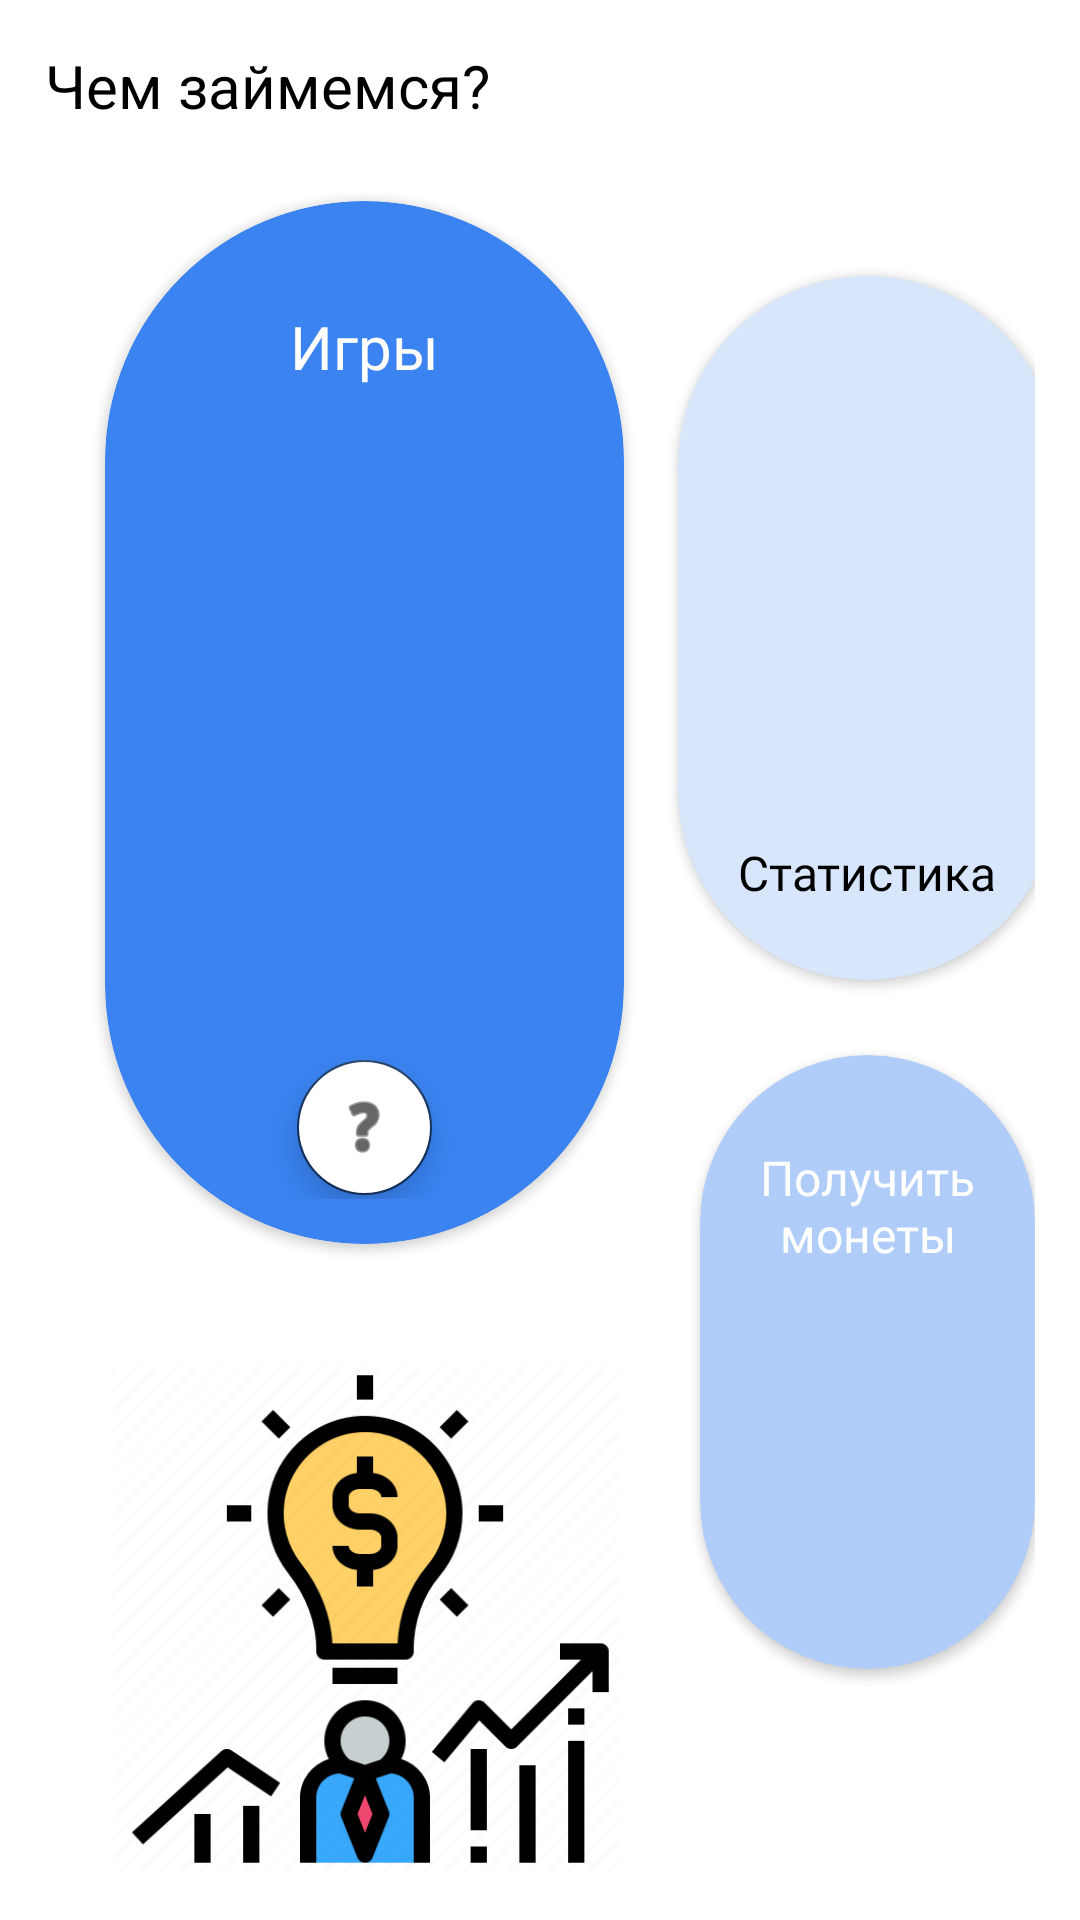

The Android layout XML behind this screen, and the referenced resources:
<!-- AndroidManifest.xml: application theme Theme.FinanceGame -->
<!-- res/layout/fragment_main.xml -->
<?xml version="1.0" encoding="utf-8"?>
<androidx.constraintlayout.widget.ConstraintLayout xmlns:android="http://schemas.android.com/apk/res/android"
    xmlns:app="http://schemas.android.com/apk/res-auto"
    xmlns:tools="http://schemas.android.com/tools"
    android:layout_width="match_parent"
    android:layout_height="match_parent"
    android:animateLayoutChanges="true"
    android:padding="@dimen/m_margin"
    tools:context=".ui.fragment.MainFragment">

    <TextView
        android:id="@+id/textview_welcome"
        android:layout_width="wrap_content"
        android:layout_height="wrap_content"
        android:text="@string/what_to_do"
        android:textColor="@color/black"
        android:textSize="@dimen/h1"
        app:layout_constraintStart_toStartOf="parent"
        app:layout_constraintTop_toTopOf="parent" />

    <androidx.cardview.widget.CardView
        android:id="@+id/cardview_games"
        android:layout_width="wrap_content"
        android:layout_height="wrap_content"
        android:layout_marginStart="@dimen/l_margin"
        android:layout_marginTop="@dimen/xl_margin"
        android:visibility="visible"
        app:cardBackgroundColor="@color/primary"
        app:cardCornerRadius="100dp"
        app:layout_constraintStart_toStartOf="parent"
        app:layout_constraintTop_toBottomOf="@id/textview_welcome">

        <androidx.constraintlayout.widget.ConstraintLayout
            android:layout_width="wrap_content"
            android:layout_height="wrap_content"
            android:padding="@dimen/m_margin">

            <TextView
                android:id="@+id/textview_games"
                android:layout_width="wrap_content"
                android:layout_height="wrap_content"
                android:layout_marginTop="@dimen/l_margin"
                android:fontFamily="@font/roboto_medium"
                android:text="@string/games"
                android:textColor="@color/white"
                android:textSize="@dimen/h1"
                app:layout_constraintEnd_toEndOf="parent"
                app:layout_constraintStart_toStartOf="parent"
                app:layout_constraintTop_toTopOf="parent" />

            <de.hdodenhof.circleimageview.CircleImageView
                android:id="@+id/imageview_crossword"
                android:layout_width="@dimen/imageview_game_icon"
                android:layout_height="@dimen/imageview_game_icon"
                android:layout_marginTop="@dimen/xl_margin"
                android:contentDescription="@string/app_name"
                android:src="@drawable/crossword_main_icon"
                android:visibility="invisible"
                app:layout_constraintStart_toStartOf="parent"
                app:layout_constraintTop_toBottomOf="@id/textview_games" />

            <de.hdodenhof.circleimageview.CircleImageView
                android:id="@+id/imageview_quest"
                android:layout_width="@dimen/imageview_game_icon"
                android:layout_height="@dimen/imageview_game_icon"
                android:layout_marginStart="@dimen/m_margin"
                android:contentDescription="@string/app_name"
                android:src="@drawable/quest_main_icon"
                android:visibility="invisible"
                app:layout_constraintEnd_toEndOf="parent"
                app:layout_constraintStart_toEndOf="@id/imageview_crossword"
                app:layout_constraintTop_toTopOf="@id/imageview_crossword" />

            <de.hdodenhof.circleimageview.CircleImageView
                android:id="@+id/imageview_gallows"
                android:layout_width="@dimen/imageview_game_icon"
                android:layout_height="@dimen/imageview_game_icon"
                android:layout_marginTop="@dimen/xl_margin"
                android:layout_marginBottom="@dimen/l_margin"
                android:contentDescription="@string/app_name"
                android:src="@drawable/gallows_main_icon"
                android:visibility="invisible"
                app:layout_constraintEnd_toEndOf="@id/imageview_quest"
                app:layout_constraintStart_toStartOf="@id/imageview_crossword"
                app:layout_constraintTop_toBottomOf="@id/imageview_crossword" />

            <com.google.android.material.floatingactionbutton.FloatingActionButton
                android:id="@+id/imageview_about"
                android:layout_width="wrap_content"
                android:layout_height="wrap_content"
                android:layout_marginTop="@dimen/xxl_margin"
                android:layout_marginBottom="@dimen/l_margin"
                android:backgroundTint="@color/white"
                android:contentDescription="@string/app_name"
                android:src="@android:drawable/ic_menu_help"
                app:fabCustomSize="@dimen/xxl_margin"
                app:layout_constraintEnd_toEndOf="@id/imageview_quest"
                app:layout_constraintStart_toStartOf="@id/imageview_crossword"
                app:layout_constraintTop_toBottomOf="@id/imageview_gallows" />

        </androidx.constraintlayout.widget.ConstraintLayout>

    </androidx.cardview.widget.CardView>

    <androidx.cardview.widget.CardView
        android:id="@+id/cardview_statistic"
        android:layout_width="wrap_content"
        android:layout_height="wrap_content"
        android:layout_marginStart="@dimen/xl_margin"
        android:layout_marginTop="@dimen/xl_margin"
        android:visibility="visible"
        app:cardBackgroundColor="@color/light_blue"
        app:cardCornerRadius="100dp"
        app:layout_constraintEnd_toEndOf="parent"
        app:layout_constraintStart_toEndOf="@id/cardview_games"
        app:layout_constraintTop_toTopOf="@id/cardview_games">

        <androidx.constraintlayout.widget.ConstraintLayout
            android:layout_width="wrap_content"
            android:layout_height="wrap_content"
            android:padding="@dimen/s_margin">

            <TextView
                android:id="@+id/textview_statistic"
                android:layout_width="wrap_content"
                android:layout_height="wrap_content"
                android:layout_marginHorizontal="@dimen/s_margin"
                android:layout_marginTop="@dimen/l_margin"
                android:layout_marginBottom="@dimen/m_margin"
                android:fontFamily="@font/roboto_medium"
                android:text="@string/statistic"
                android:textColor="@color/black"
                android:textSize="@dimen/h2"
                app:layout_constraintBottom_toBottomOf="parent"
                app:layout_constraintEnd_toEndOf="parent"
                app:layout_constraintStart_toStartOf="parent" />

            <de.hdodenhof.circleimageview.CircleImageView
                android:id="@+id/imageview_analyse"
                android:layout_width="@dimen/imageview_game_icon"
                android:layout_height="@dimen/imageview_game_icon"
                android:layout_marginTop="@dimen/xl_margin"
                android:layout_marginBottom="@dimen/m_margin"
                android:contentDescription="@string/app_name"
                android:src="@drawable/analysis"
                android:visibility="invisible"
                app:layout_constraintBottom_toTopOf="@id/imageview_dashboard"
                app:layout_constraintEnd_toEndOf="parent"
                app:layout_constraintStart_toStartOf="parent"
                app:layout_constraintTop_toTopOf="parent" />

            <de.hdodenhof.circleimageview.CircleImageView
                android:id="@+id/imageview_dashboard"
                android:layout_width="@dimen/imageview_game_icon"
                android:layout_height="@dimen/imageview_game_icon"
                android:layout_marginBottom="@dimen/s_margin"
                android:contentDescription="@string/app_name"
                android:src="@drawable/analytics"
                android:visibility="invisible"
                app:layout_constraintBottom_toTopOf="@id/textview_statistic"
                app:layout_constraintEnd_toEndOf="parent"
                app:layout_constraintStart_toStartOf="parent" />

        </androidx.constraintlayout.widget.ConstraintLayout>

    </androidx.cardview.widget.CardView>

    <androidx.cardview.widget.CardView
        android:id="@+id/cardview_gain_money"
        android:layout_width="wrap_content"
        android:layout_height="wrap_content"
        android:layout_marginStart="@dimen/xl_margin"
        android:layout_marginTop="@dimen/xl_margin"
        android:visibility="visible"
        app:cardBackgroundColor="#B0CDF9"
        app:cardCornerRadius="100dp"
        app:layout_constraintEnd_toEndOf="parent"
        app:layout_constraintStart_toEndOf="@id/cardview_games"
        app:layout_constraintTop_toBottomOf="@id/cardview_statistic">

        <androidx.constraintlayout.widget.ConstraintLayout
            android:layout_width="wrap_content"
            android:layout_height="wrap_content"
            android:paddingHorizontal="@dimen/s_margin"
            android:paddingTop="@dimen/s_margin"
            android:paddingBottom="@dimen/xl_margin">

            <TextView
                android:id="@+id/textview_money"
                android:layout_width="wrap_content"
                android:layout_height="wrap_content"
                android:layout_marginHorizontal="@dimen/s_margin"
                android:layout_marginVertical="@dimen/l_margin"
                android:layout_marginBottom="@dimen/m_margin"
                android:fontFamily="@font/roboto_medium"
                android:text="@string/money"
                android:textAlignment="center"
                android:textColor="@color/white"
                android:textSize="@dimen/h2"
                app:layout_constraintTop_toTopOf="parent"
                app:layout_constraintEnd_toEndOf="parent"
                app:layout_constraintStart_toStartOf="parent" />

            <de.hdodenhof.circleimageview.CircleImageView
                android:id="@+id/imageview_application"
                android:layout_width="@dimen/imageview_game_icon"
                android:layout_height="@dimen/imageview_game_icon"
                android:layout_marginTop="@dimen/xxl_margin"
                android:layout_marginBottom="@dimen/text_margin"
                android:contentDescription="@string/app_name"
                android:src="@drawable/application"
                android:visibility="invisible"
                app:layout_constraintTop_toBottomOf="@id/textview_money"
                app:layout_constraintEnd_toEndOf="parent"
                app:layout_constraintStart_toStartOf="parent" />

        </androidx.constraintlayout.widget.ConstraintLayout>

    </androidx.cardview.widget.CardView>

    <ImageView
        android:layout_width="0dp"
        android:layout_height="200dp"
        android:layout_marginTop="@dimen/xl_margin"
        android:scaleType="centerInside"
        android:src="@drawable/investment"
        android:layout_marginEnd="@dimen/xl_margin"
        app:layout_constraintEnd_toEndOf="parent"
        app:layout_constraintStart_toStartOf="@id/cardview_games"
        app:layout_constraintEnd_toStartOf="@id/cardview_gain_money"
        app:layout_constraintTop_toBottomOf="@id/cardview_games" />

</androidx.constraintlayout.widget.ConstraintLayout>
<!-- resources referenced by this layout -->
<resources>
  <color name="black">#FF000000</color>
  <color name="light_blue">#D8E6FC</color>
  <color name="primary">#3A83F1</color>
  <color name="white">#FFFFFFFF</color>
  <dimen name="h1"> 20sp </dimen>
  <dimen name="h2"> 16sp </dimen>
  <dimen name="imageview_game_icon"> 64dp </dimen>
  <dimen name="l_margin">20dp</dimen>
  <dimen name="m_margin">15dp</dimen>
  <dimen name="s_margin">10dp</dimen>
  <dimen name="text_margin">16dp</dimen>
  <dimen name="xl_margin">25dp</dimen>
  <dimen name="xxl_margin">45dp</dimen>
  <!-- drawable analytics: png bitmap (drawable-v24, 3043 bytes) -->
  <!-- drawable crossword_main_icon: png bitmap (drawable, 45645 bytes) -->
  <!-- drawable gallows_main_icon: png bitmap (drawable, 12029 bytes) -->
  <!-- drawable investment: png bitmap (drawable, 36567 bytes) -->
  <!-- drawable quest_main_icon: png bitmap (drawable, 53581 bytes) -->
  <string name="app_name">Finance Game</string>
  <string name="games"> Игры </string>
  <string name="money"> Получить"\n"монеты </string>
  <string name="statistic"> Статистика </string>
  <string name="what_to_do"> Чем займемся?</string>
  <style name="Theme.FinanceGame" parent="Theme.MaterialComponents.DayNight.NoActionBar">
          <item name="windowActionBar">false</item>
          <item name="colorPrimary">@color/primary</item>
          <item name="colorSecondary">@color/primary_dark</item>
          <item name="windowNoTitle">true</item>
          <item name="android:windowSoftInputMode">adjustNothing</item>
          <item name="android:windowLightStatusBar">true</item>
  
      </style>
  <color name="primary_dark">#14315C</color>
</resources>
